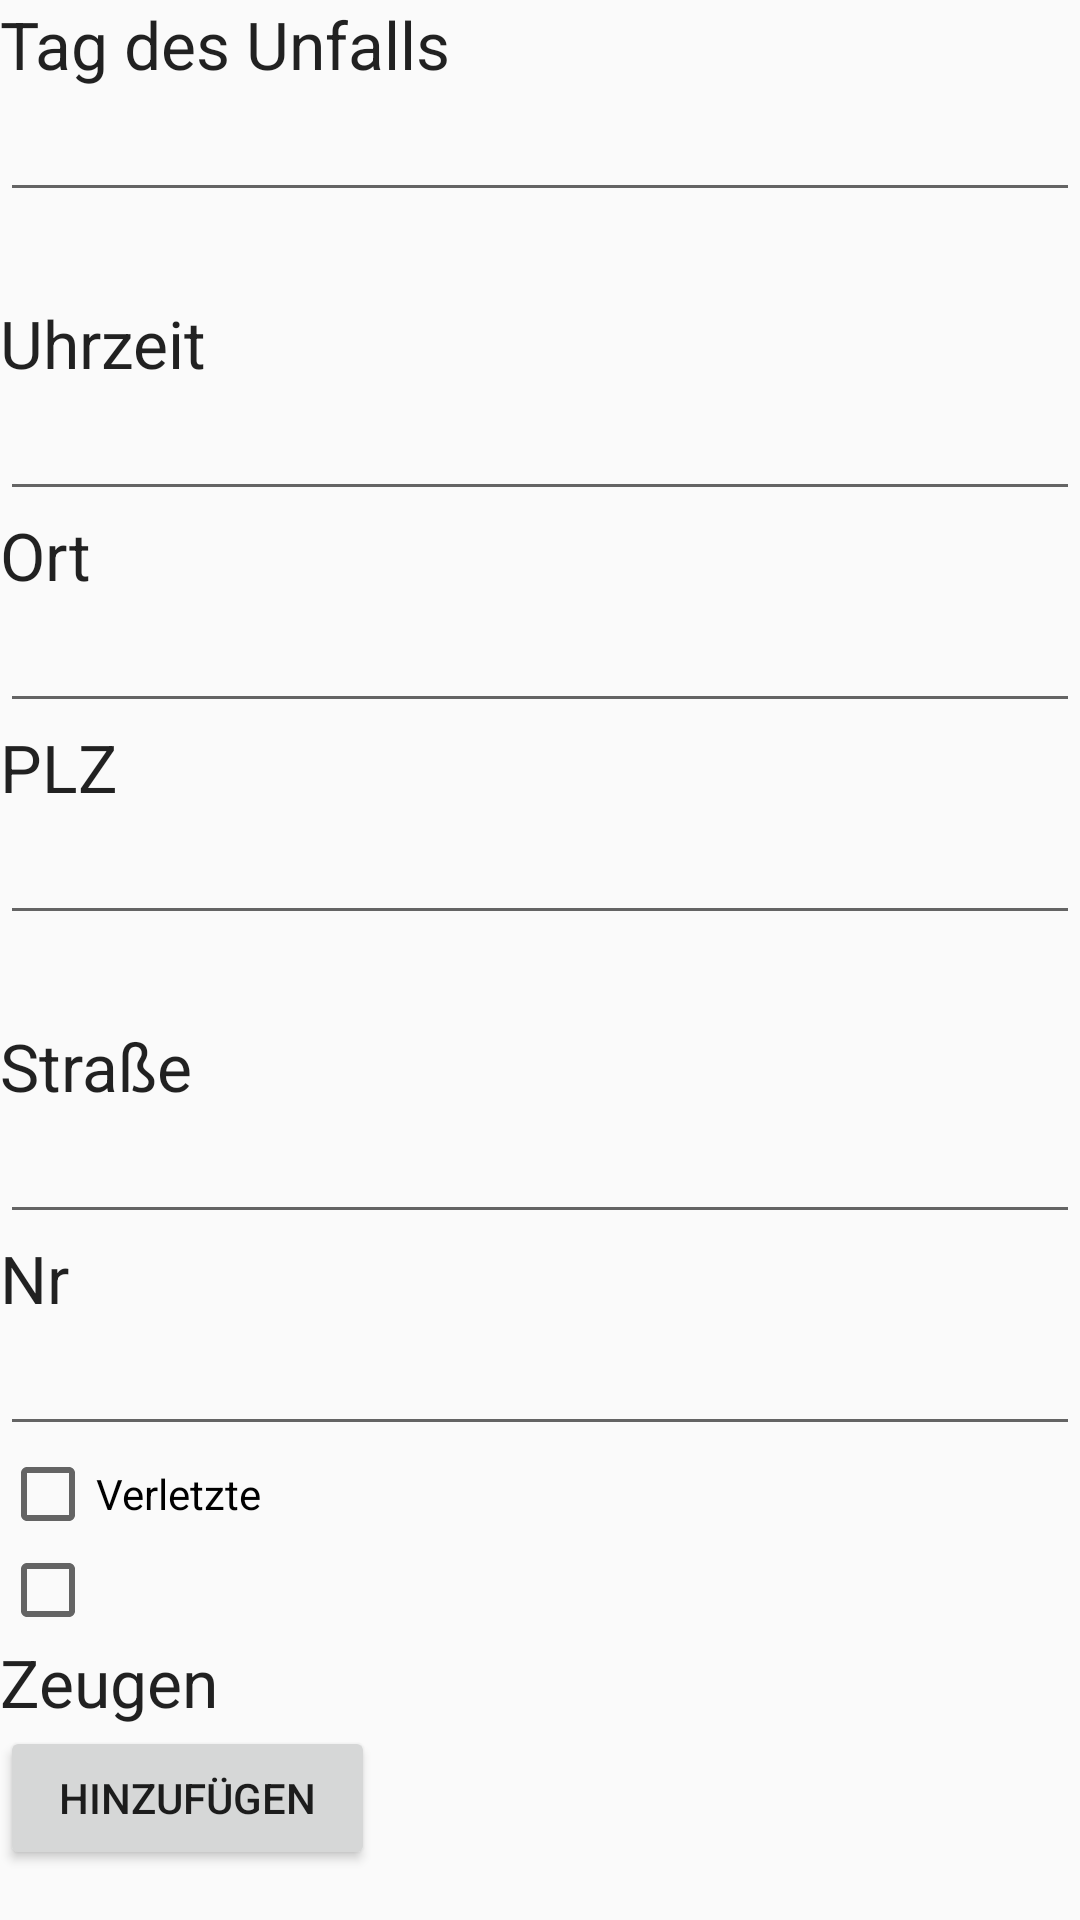

Here is an Android app screen rendered from its layout file. Give the layout XML and the strings, colors and styles it references.
<!-- AndroidManifest.xml: application theme Theme.Uebung_VI_I_unfallbericht -->
<!-- res/layout/activity_user_input.xml -->
<?xml version="1.0" encoding="utf-8"?>
<android.support.constraint.ConstraintLayout xmlns:android="http://schemas.android.com/apk/res/android"
    xmlns:app="http://schemas.android.com/apk/res-auto"
    xmlns:tools="http://schemas.android.com/tools"
    android:id="@+id/linearLayout"
    android:layout_width="match_parent"
    android:layout_height="match_parent"
    tools:context=".UserInputActivity">

    <ScrollView
        android:layout_width="match_parent"
            android:layout_height="match_parent">


        <LinearLayout
            android:layout_width="match_parent"
            android:layout_height="match_parent"
            android:orientation="vertical"
            app:layout_constraintTop_toTopOf="parent">

            <TextView
                android:id="@+id/textView7"
                android:layout_width="match_parent"
                android:layout_height="wrap_content"
                android:text="Tag des Unfalls"
                android:textAppearance="@style/TextAppearance.AppCompat.Large"
                app:layout_constraintBottom_toTopOf="@+id/date_accident"
                app:layout_constraintEnd_toEndOf="parent"
                app:layout_constraintStart_toStartOf="parent"
                app:layout_constraintTop_toTopOf="parent" />

            <EditText
                android:id="@+id/date_accident"
                android:layout_width="match_parent"
                android:layout_height="wrap_content"
                android:layout_marginBottom="29dp"
                android:ems="10"
                android:inputType="date"
                app:layout_constraintBottom_toTopOf="@+id/editTextTime"
                app:layout_constraintEnd_toEndOf="parent"
                app:layout_constraintStart_toStartOf="parent"
                app:layout_constraintTop_toBottomOf="@+id/textView7" />

            <TextView
                android:id="@+id/textView8"
                android:layout_width="match_parent"
                android:layout_height="wrap_content"
                android:text="Uhrzeit"
                android:textAppearance="@style/TextAppearance.AppCompat.Large"
                app:layout_constraintEnd_toEndOf="parent"
                app:layout_constraintStart_toStartOf="parent"
                app:layout_constraintTop_toBottomOf="@+id/date_accident" />

            <EditText
                android:id="@+id/editTextTime"
                android:layout_width="match_parent"
                android:layout_height="wrap_content"
                android:ems="10"
                android:inputType="time"
                app:layout_constraintBottom_toTopOf="@+id/textView2"
                app:layout_constraintEnd_toEndOf="parent"
                app:layout_constraintStart_toStartOf="parent"
                app:layout_constraintTop_toBottomOf="@+id/date_accident" />

            <TextView
                android:id="@+id/textView2"
                android:layout_width="match_parent"
                android:layout_height="wrap_content"
                android:text="Ort"
                android:textAppearance="@style/TextAppearance.AppCompat.Large"
                app:layout_constraintBottom_toTopOf="@+id/place_accident"
                app:layout_constraintEnd_toEndOf="parent"
                app:layout_constraintStart_toStartOf="parent"
                app:layout_constraintTop_toBottomOf="@+id/editTextTime" />

            <EditText
                android:id="@+id/place_accident"
                android:layout_width="match_parent"
                android:layout_height="wrap_content"
                android:ems="10"
                android:inputType="textPersonName"
                app:layout_constraintBottom_toTopOf="@+id/textView3"
                app:layout_constraintEnd_toEndOf="parent"
                app:layout_constraintStart_toStartOf="parent"
                app:layout_constraintTop_toBottomOf="@+id/textView2" />

            <TextView
                android:id="@+id/textView3"
                android:layout_width="match_parent"
                android:layout_height="wrap_content"
                android:text="PLZ"
                android:textAppearance="@style/TextAppearance.AppCompat.Large"
                app:layout_constraintBottom_toTopOf="@+id/postalcode_accident"
                app:layout_constraintEnd_toEndOf="parent"
                app:layout_constraintStart_toStartOf="parent"
                app:layout_constraintTop_toBottomOf="@+id/place_accident" />

            <EditText
                android:id="@+id/postalcode_accident"
                android:layout_width="match_parent"
                android:layout_height="wrap_content"
                android:layout_marginBottom="29dp"
                android:ems="10"
                android:inputType="number"
                app:layout_constraintBottom_toTopOf="@+id/street_accident"
                app:layout_constraintEnd_toEndOf="parent"
                app:layout_constraintStart_toStartOf="parent"
                app:layout_constraintTop_toBottomOf="@+id/textView3" />

            <TextView
                android:id="@+id/textView4"
                android:layout_width="match_parent"
                android:layout_height="wrap_content"
                android:text="Straße"
                android:textAppearance="@style/TextAppearance.AppCompat.Large"
                app:layout_constraintEnd_toEndOf="parent"
                app:layout_constraintStart_toStartOf="parent"
                app:layout_constraintTop_toBottomOf="@+id/postalcode_accident" />

            <EditText
                android:id="@+id/street_accident"
                android:layout_width="match_parent"
                android:layout_height="wrap_content"
                android:ems="10"
                android:inputType="textPersonName"
                app:layout_constraintBottom_toTopOf="@+id/textView5"
                app:layout_constraintEnd_toEndOf="parent"
                app:layout_constraintStart_toStartOf="parent"
                app:layout_constraintTop_toBottomOf="@+id/postalcode_accident" />

            <TextView
                android:id="@+id/textView5"
                android:layout_width="match_parent"
                android:layout_height="wrap_content"
                android:text="Nr"
                android:textAppearance="@style/TextAppearance.AppCompat.Large"
                app:layout_constraintBottom_toTopOf="@+id/number_accident"
                app:layout_constraintEnd_toEndOf="parent"
                app:layout_constraintStart_toStartOf="parent"
                app:layout_constraintTop_toBottomOf="@+id/street_accident" />

            <EditText
                android:id="@+id/number_accident"
                android:layout_width="match_parent"
                android:layout_height="wrap_content"
                android:ems="10"
                android:inputType="number"
                app:layout_constraintBottom_toTopOf="@+id/hurt_accident"
                app:layout_constraintEnd_toEndOf="parent"
                app:layout_constraintStart_toStartOf="parent"
                app:layout_constraintTop_toBottomOf="@+id/textView5" />

            <CheckBox
                android:id="@+id/hurt_accident"
                android:layout_width="match_parent"
                android:layout_height="wrap_content"
                android:text="Verletzte"
                app:layout_constraintBottom_toTopOf="@+id/damage_accident"
                app:layout_constraintEnd_toEndOf="parent"
                app:layout_constraintStart_toStartOf="parent"
                app:layout_constraintTop_toBottomOf="@+id/number_accident" />

            <CheckBox
                android:id="@+id/damage_accident"
                android:layout_width="match_parent"
                android:layout_height="wrap_content"
                android:textAppearance="@style/TextAppearance.AppCompat.Body1"
                app:layout_constraintBottom_toTopOf="@+id/textView6"
                app:layout_constraintEnd_toEndOf="parent"
                app:layout_constraintStart_toStartOf="parent"
                app:layout_constraintTop_toBottomOf="@+id/hurt_accident"
                tools:text="Andere schäden an den Fahrzeugen A und B" />

            <TextView
                android:id="@+id/textView6"
                android:layout_width="match_parent"
                android:layout_height="wrap_content"
                android:text="Zeugen"
                android:textAppearance="@style/TextAppearance.AppCompat.Large"
                app:layout_constraintBottom_toTopOf="@+id/add_witnesses"
                app:layout_constraintEnd_toEndOf="parent"
                app:layout_constraintStart_toStartOf="parent"
                app:layout_constraintTop_toBottomOf="@+id/damage_accident" />

            <Button
                android:id="@+id/add_witnesses"
                android:layout_width="125dp"
                android:layout_height="wrap_content"
                android:text="Hinzufügen"
                app:layout_constraintBottom_toTopOf="@+id/witnesses_list"
                app:layout_constraintStart_toStartOf="@+id/textView6"
                app:layout_constraintTop_toBottomOf="@+id/textView6" />

            <ListView
                android:id="@+id/witnesses_list"
                android:layout_width="wrap_content"
                android:layout_height="wrap_content"
                app:layout_constraintBottom_toBottomOf="parent"
                app:layout_constraintStart_toStartOf="@+id/add_witnesses"
                app:layout_constraintTop_toBottomOf="@+id/add_witnesses" />
        </LinearLayout>
    </ScrollView>
</android.support.constraint.ConstraintLayout>
<!-- resources referenced by this layout -->
<resources>
  <style name="Theme.Uebung_VI_I_unfallbericht" parent="Theme.AppCompat.Light.DarkActionBar">
          
          <item name="colorPrimary">@color/purple_500</item>
          <item name="colorPrimaryDark">@color/purple_700</item>
          <item name="colorAccent">@color/teal_200</item>
          
      </style>
  <!-- not gathered from this repository: default colours our renderer supplied (Android Studio template values) -->
  <color name="purple_500">#FF6200EE</color>
  <color name="purple_700">#FF3700B3</color>
  <color name="teal_200">#FF03DAC5</color>
</resources>
